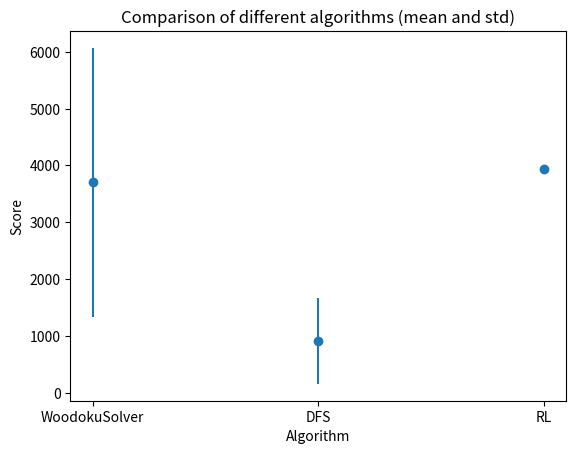

Source code (Python):
import numpy as np
from matplotlib import pyplot as plt

def plot(scores, names):
    """
    Plot the scores of different models with mean and std
    :param scores: list of list of scores
    :return:
    """
    means = [np.mean(score) for score in scores]
    stds = [np.std(score) for score in scores]

    plt.figure()
    plt.errorbar(names, means, yerr=stds, fmt='o')
    plt.ylabel('Score')
    plt.xlabel('Algorithm')
    plt.title('Comparison of different algorithms (mean and std)')
    plt.show()

def main():
    # [redacted]
    score0 = np.array([630, 2490, 6900, 4800])
    name0 = 'WoodokuSolver'


    # [redacted]
    score1 = np.array([555, 115, 145, 1957, 1218, 72, 1227, 2032])
    name1 = 'DFS'


    # [redacted]
    score2 = np.array([3943])
    name2 = 'RL'

    plot([score0, score1, score2], [name0, name1, name2])



if __name__ == '__main__':
    main()
